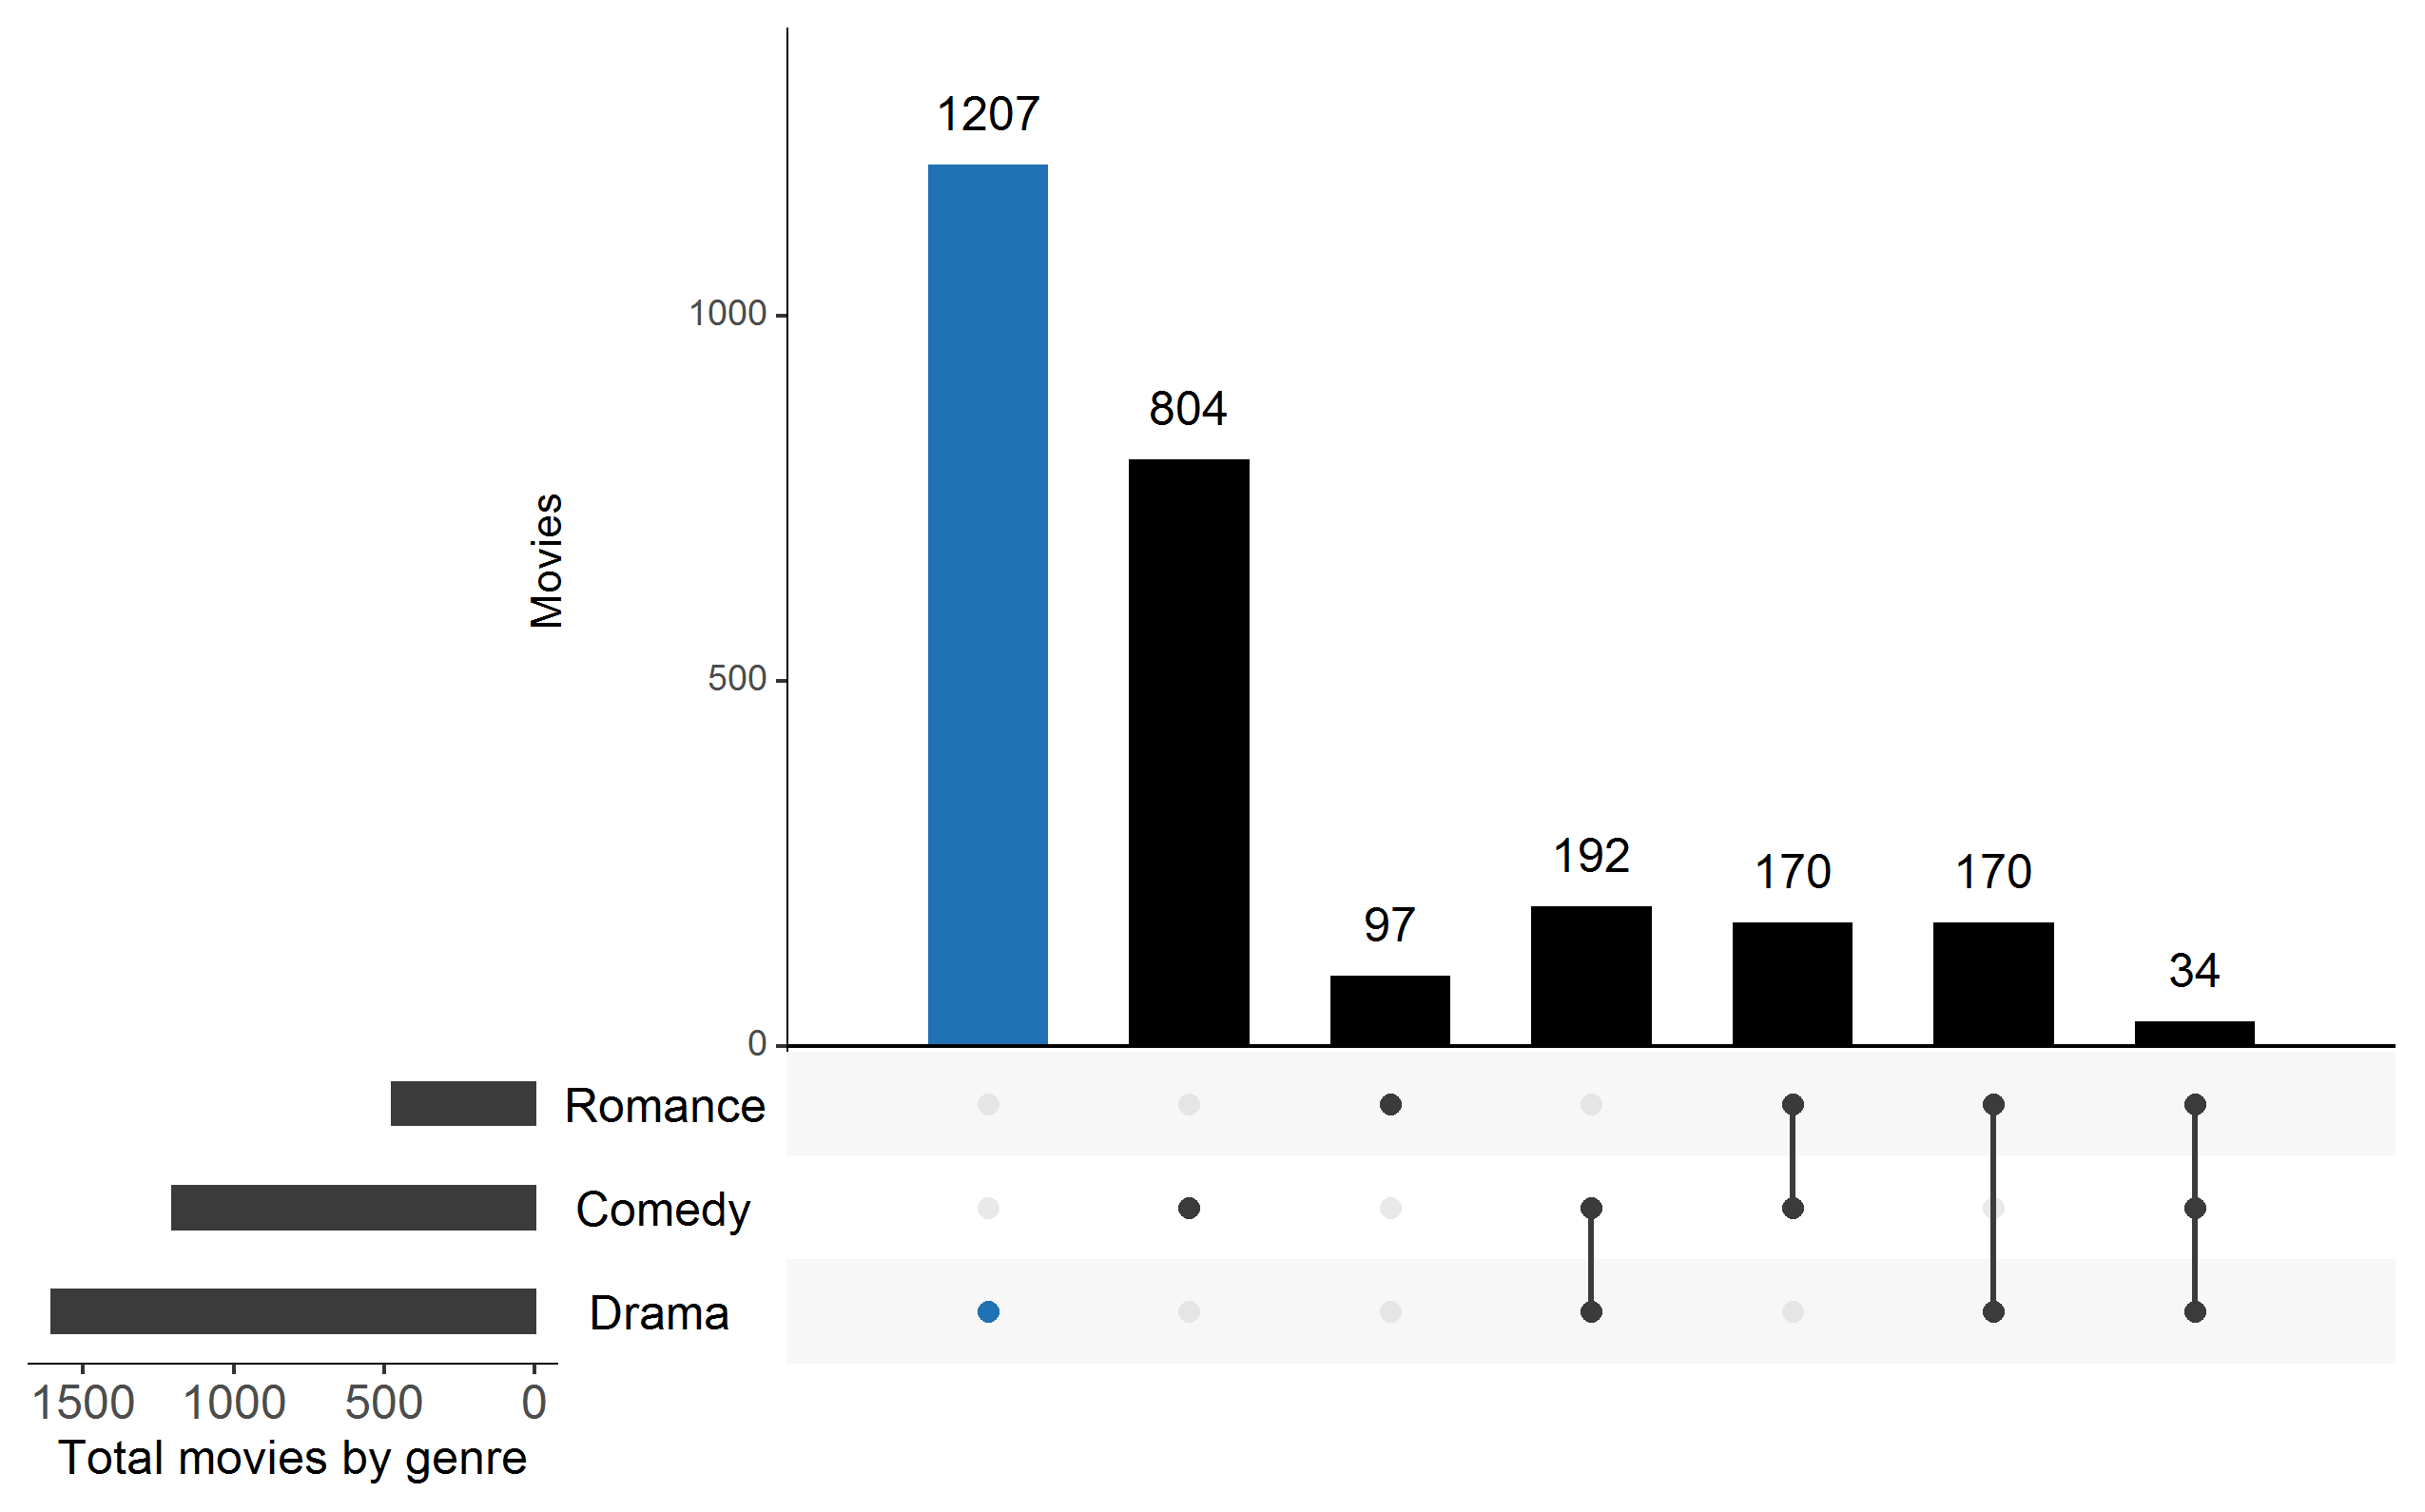

The script that drew this image:
## Upset diagram

# Libraries
library(UpSetR)
library(ggplot2)

# Movies dataset
movies <- read.csv(system.file("extdata", "movies.csv", package = "UpSetR"), header = T, sep = ";")

#Upset diagram
upset(movies, sets = c("Drama", "Comedy", "Romance"), main.bar.color = "black",
     queries = list(list(query = intersects, params = list("Drama"), color = "#2171b5", active = T)), 
     mainbar.y.label = "Movies", sets.x.label = "Total movies by genre",
     text.scale = c(1.3, 1.3))
